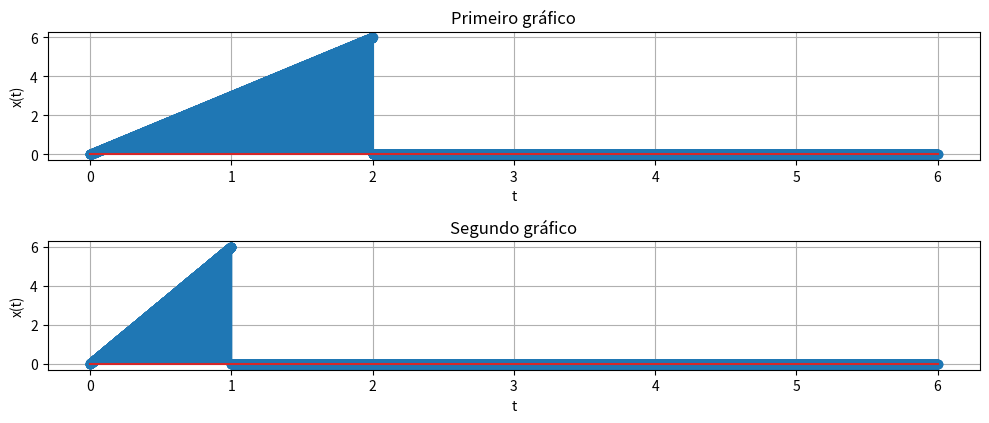

Recreate this plot in Python.
from numpy import linspace, where, logical_and
import matplotlib.pyplot as plt

n = 10_000
tf = 6

t = linspace(0, tf, n)

x1 = where(logical_and(t>=0 , t<=2), 3*t, 0)

x2 = where(logical_and(2*t>=0, 2*t<=2), 3*(2*t), 0)

plt.figure(figsize=(10,6))

plt.subplot(3, 1, 1)
plt.stem(t, x1)
plt.grid(True)
plt.ylabel("x(t)")
plt.xlabel("t")
plt.title("Primeiro gráfico")


plt.subplot(3, 1, 2)
plt.stem(t, x2)
plt.grid(True)
plt.ylabel("x(t)")
plt.xlabel("t")
plt.title("Segundo gráfico")

plt.tight_layout()
plt.show()
